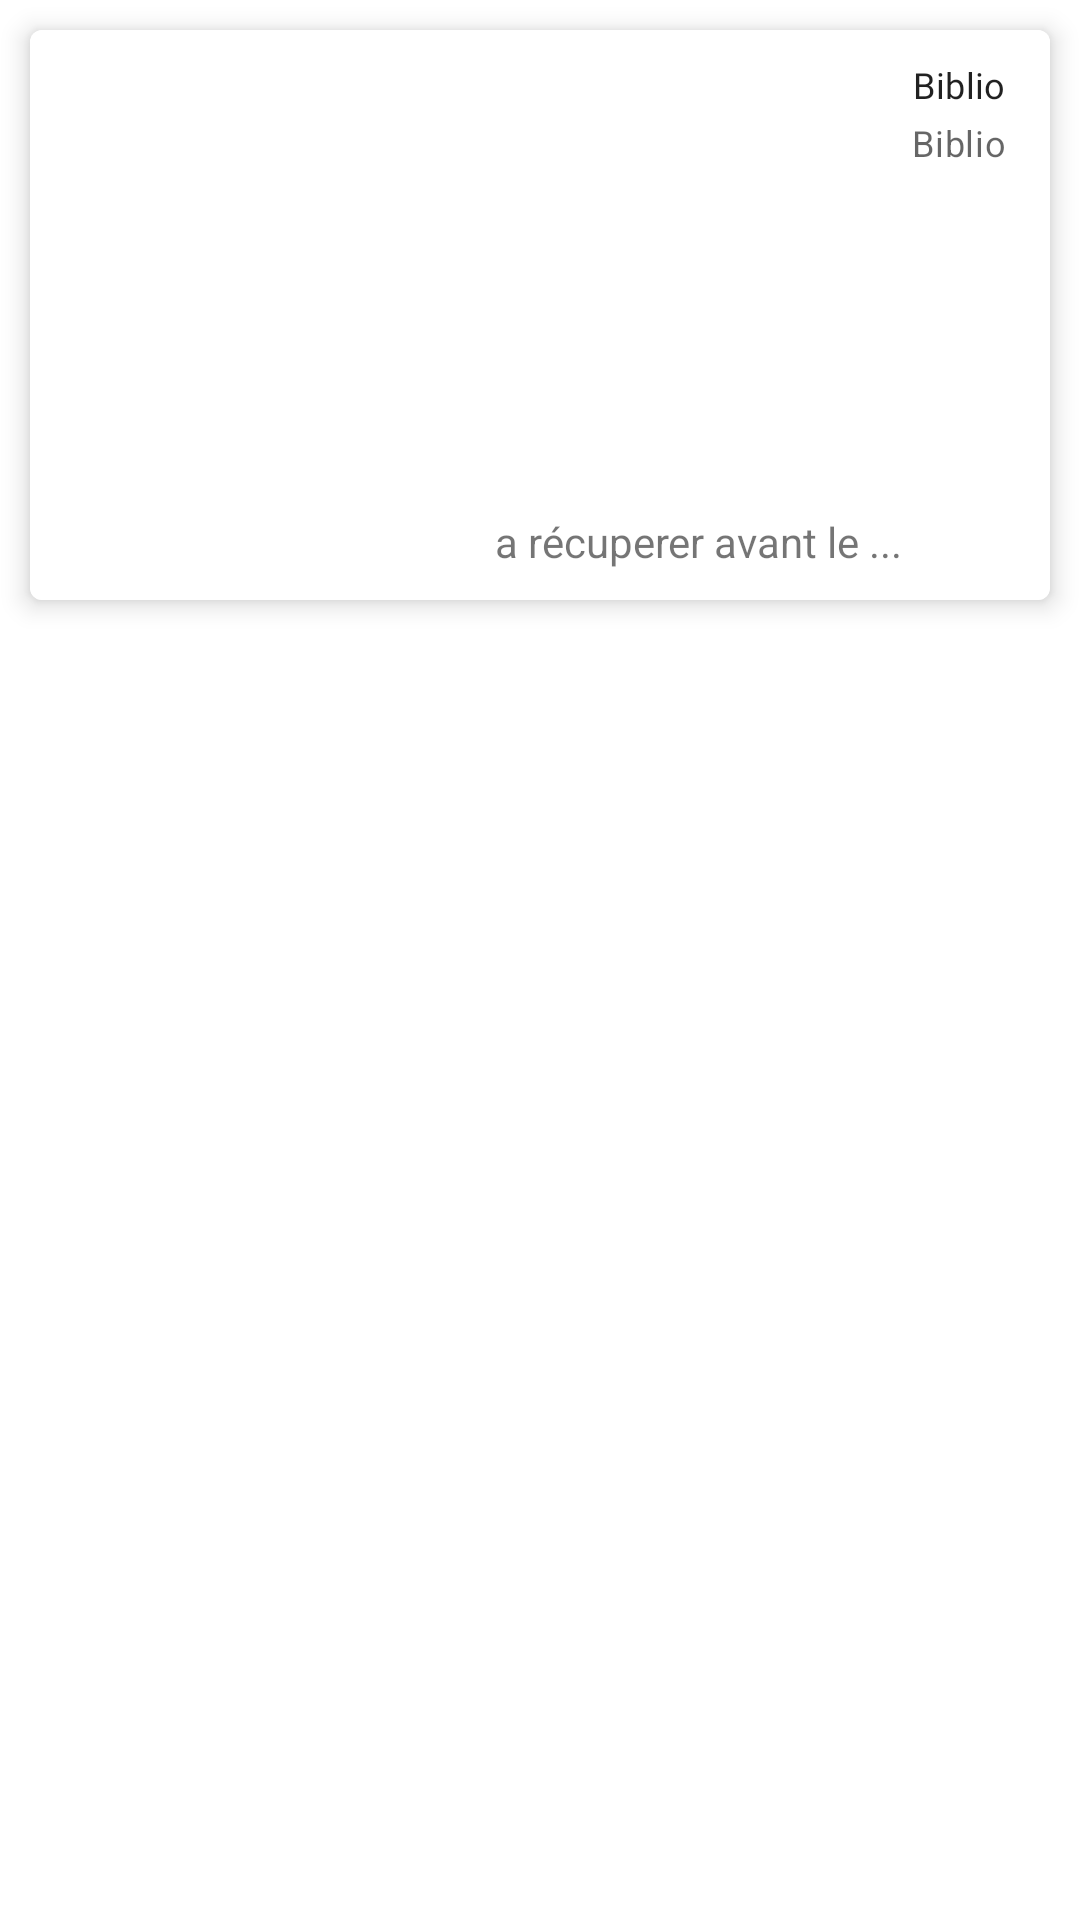

Write the Android layout XML for this screen, with the resource values it uses.
<!-- AndroidManifest.xml: application theme Theme.BIbliothèque -->
<!-- res/layout/document_borrow_item.xml -->
<?xml version="1.0" encoding="utf-8"?>
<RelativeLayout xmlns:android="http://schemas.android.com/apk/res/android"
    xmlns:tools="http://schemas.android.com/tools"
    android:layout_width="match_parent"
    android:layout_height="wrap_content"
    xmlns:app="http://schemas.android.com/apk/res-auto">


    <com.google.android.material.card.MaterialCardView
        android:layout_width="match_parent"
        android:id="@+id/book_card_id"
        app:cardElevation="5sp"
        android:layout_margin="10sp"
        android:layout_height="190dp">

        <LinearLayout
            android:layout_width="match_parent"
            android:background="@color/white"
            android:layout_height="wrap_content"
            android:orientation="horizontal">

            <ImageView
                android:id="@+id/document_borrow_item_image"
                android:layout_width="150dp"
                android:layout_height="194dp"
                android:scaleType="fitStart"
                android:contentDescription="@string/app_name" />

            <LinearLayout
                android:layout_width="match_parent"
                android:layout_height="match_parent"
                android:paddingTop="10sp"
                android:paddingLeft="5dp"
                android:orientation="vertical"
                android:paddingStart="5dp"
                tools:ignore="RtlSymmetry">

                <TextView
                    android:id="@+id/document_borrow_item_title"
                    android:layout_width="wrap_content"
                    android:layout_height="wrap_content"
                    android:fontFamily="@font/poppins_bold"
                    android:textSize="12sp"
                    android:layout_gravity="end"
                    android:gravity="end"
                    android:layout_marginRight="15sp"
                    android:text="@string/app_name"
                    android:textAppearance="?attr/textAppearanceHeadline6"
                    />

                <TextView
                    android:id="@+id/document_borrow_item_author"
                    android:layout_width="wrap_content"
                    android:layout_height="wrap_content"
                    android:layout_marginTop="3dp"
                    android:text="@string/app_name"
                    android:textSize="12sp"
                    android:gravity="end"
                    android:layout_marginRight="15sp"
                    android:layout_gravity="end"
                    android:textAppearance="?attr/textAppearanceBody2"
                    android:textColor="?android:attr/textColorSecondary" />

                <TextView
                    android:id="@+id/document_borrow_item_date"
                    android:layout_width="match_parent"
                    android:layout_height="match_parent"
                    android:gravity="bottom"
                    android:baselineAligned="true"
                    android:paddingBottom="10sp"
                    android:text="a récuperer avant le ..."
                    android:paddingRight="10sp"
                    android:orientation="horizontal"
                    android:paddingEnd="10sp"/>

            </LinearLayout>

        </LinearLayout>

    </com.google.android.material.card.MaterialCardView>

</RelativeLayout>
<!-- resources referenced by this layout -->
<resources>
  <color name="white">#FFFFFFFF</color>
  <string name="app_name">Biblio</string>
  <style name="Theme.BIbliothèque" parent="Theme.MaterialComponents.DayNight.DarkActionBar">
          
          <item name="colorPrimary">@color/purple_500</item>
          <item name="colorPrimaryVariant">@color/purple_700</item>
          <item name="colorOnPrimary">@color/white</item>
          
          <item name="colorSecondary">@color/teal_200</item>
          <item name="colorSecondaryVariant">@color/teal_700</item>
          <item name="colorOnSecondary">@color/black</item>
          
          <item name="android:statusBarColor" tools:targetApi="l">?attr/colorPrimaryVariant</item>
          
      </style>
  <color name="purple_500">@color/purple_700</color>
  <color name="purple_700">#3F51B5</color>
  <color name="teal_200">#00116E</color>
  <color name="teal_700">@color/purple_700</color>
  <color name="black">#FF000000</color>
</resources>
